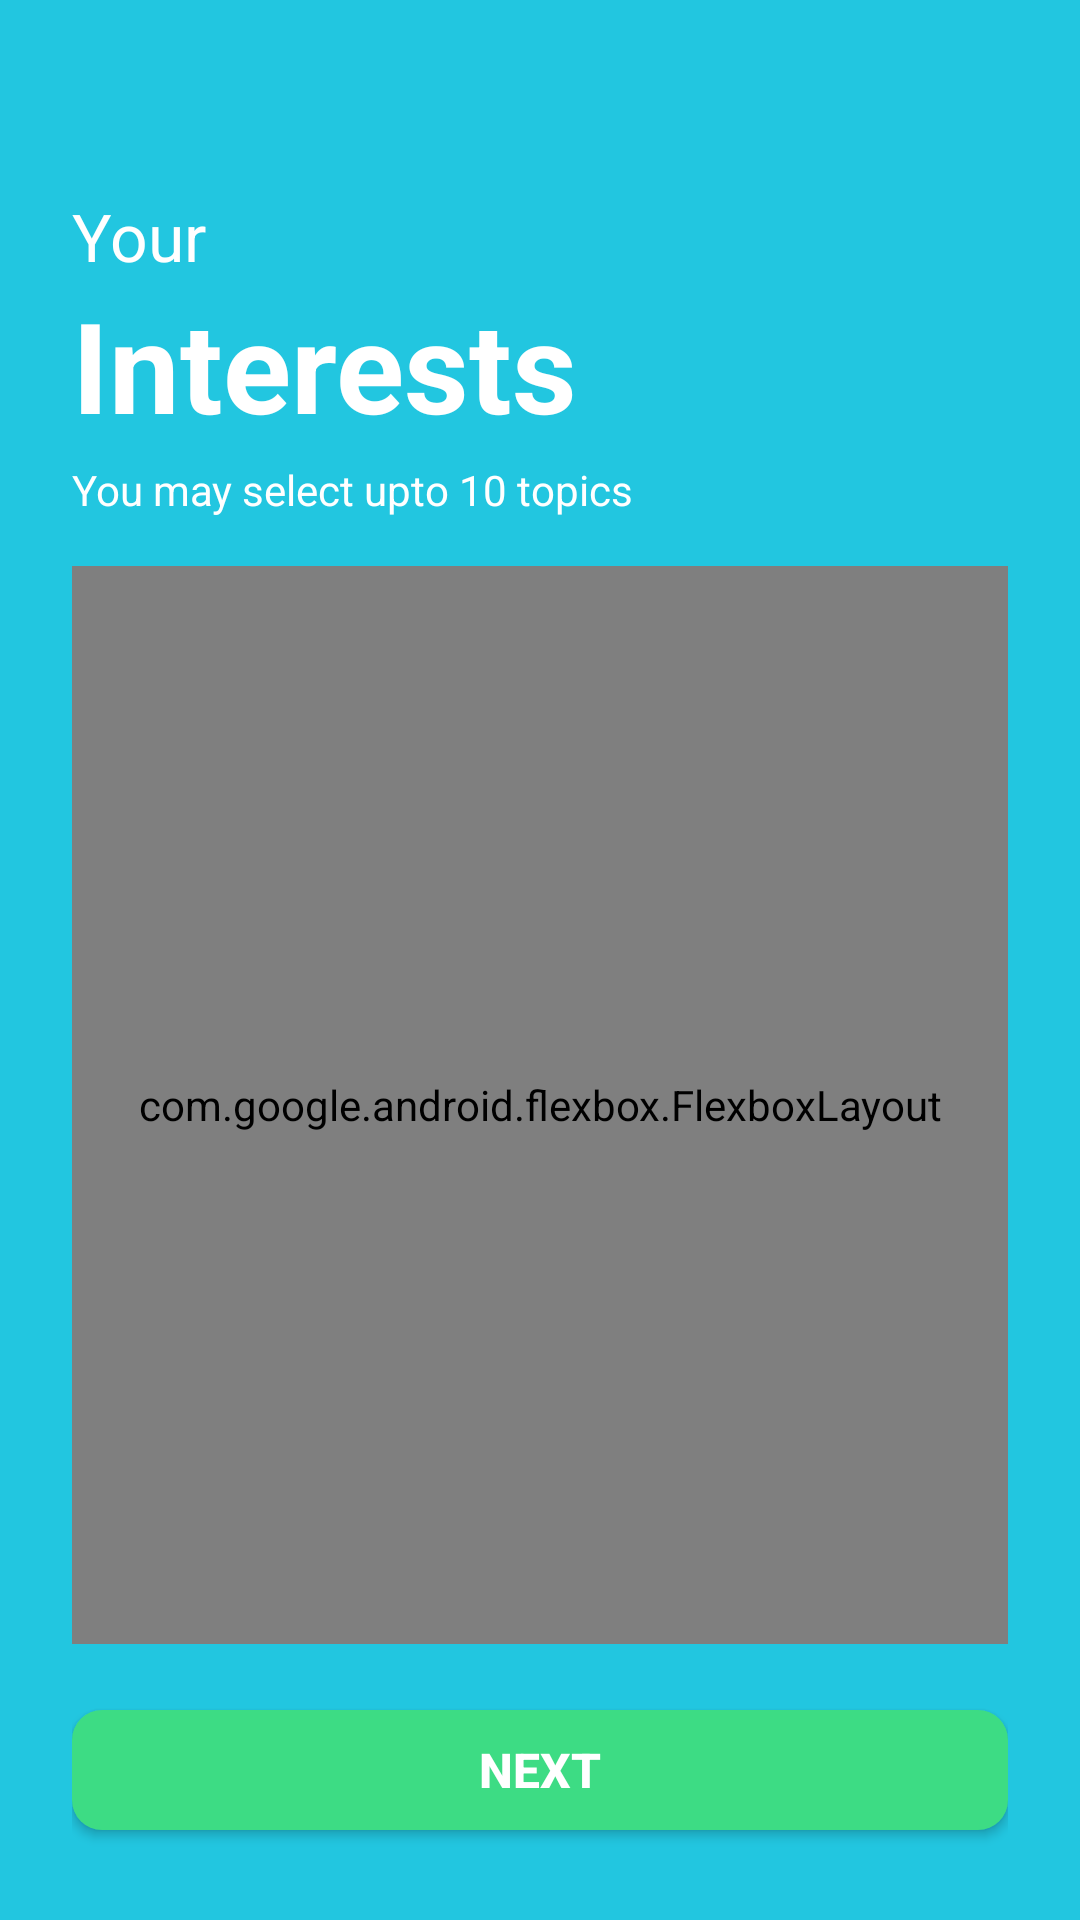

Android layout source for this screen:
<!-- AndroidManifest.xml: application theme Theme.LLMLearningAssistant -->
<!-- res/layout/activity_interests.xml -->
<?xml version="1.0" encoding="utf-8"?>
<LinearLayout xmlns:android="http://schemas.android.com/apk/res/android"
    xmlns:app="http://schemas.android.com/apk/res-auto"
    android:layout_width="match_parent"
    android:layout_height="match_parent"
    android:background="@color/brand_cyan"
    android:orientation="vertical"
    android:padding="24dp">

    <LinearLayout
        android:id="@+id/titleBlock"
        android:layout_width="wrap_content"
        android:layout_height="wrap_content"
        android:layout_marginTop="40dp"
        android:orientation="vertical">

        <TextView
            android:layout_width="wrap_content"
            android:layout_height="wrap_content"
            android:text="@string/your_interests_line1"
            android:textColor="@color/white"
            android:textSize="22sp" />

        <TextView
            android:layout_width="wrap_content"
            android:layout_height="wrap_content"
            android:text="@string/your_interests_line2"
            android:textColor="@color/white"
            android:textSize="42sp"
            android:textStyle="bold" />

        <TextView
            android:layout_width="wrap_content"
            android:layout_height="wrap_content"
            android:layout_marginTop="4dp"
            android:text="@string/interests_subtitle"
            android:textColor="@color/white"
            android:textSize="14sp" />
    </LinearLayout>

    <ScrollView
        android:layout_width="match_parent"
        android:layout_height="0dp"
        android:layout_marginTop="16dp"
        android:layout_weight="1"
        android:fillViewport="true">

        <com.google.android.flexbox.FlexboxLayout
            android:id="@+id/chipContainer"
            android:layout_width="match_parent"
            android:layout_height="wrap_content"
            app:flexWrap="wrap"
            app:justifyContent="flex_start"
            app:alignItems="flex_start" />
    </ScrollView>

    <com.google.android.material.button.MaterialButton
        android:id="@+id/btnNext"
        style="@style/AppButton.Primary"
        android:layout_width="match_parent"
        android:layout_height="wrap_content"
        android:layout_marginTop="16dp"
        android:contentDescription="Save selected interests and continue to the home screen"
        android:text="@string/btn_next" />

</LinearLayout>
<!-- resources referenced by this layout -->
<resources>
  <color name="brand_cyan">#22C6E0</color>
  <color name="white">#FFFFFFFF</color>
  <string name="btn_next">Next</string>
  <string name="interests_subtitle">You may select upto 10 topics</string>
  <string name="your_interests_line1">Your</string>
  <string name="your_interests_line2">Interests</string>
  <style name="AppButton.Primary" parent="Widget.MaterialComponents.Button">
          <item name="android:textColor">@color/white</item>
          <item name="android:textSize">16sp</item>
          <item name="android:textStyle">bold</item>
          <item name="android:minHeight">52dp</item>
          <item name="backgroundTint">@color/accent_green</item>
          <item name="cornerRadius">10dp</item>
          <item name="android:letterSpacing">0</item>
      </style>
  <style name="Theme.LLMLearningAssistant" parent="Theme.MaterialComponents.DayNight.NoActionBar">
          <item name="colorPrimary">@color/brand_cyan</item>
          <item name="colorPrimaryVariant">@color/brand_cyan_dark</item>
          <item name="colorOnPrimary">@color/white</item>
          <item name="colorSecondary">@color/accent_green</item>
          <item name="colorSecondaryVariant">@color/accent_green_dark</item>
          <item name="colorOnSecondary">@color/white</item>
          <item name="android:statusBarColor">@color/brand_cyan</item>
          <item name="android:windowLightStatusBar" tools:targetApi="m">false</item>
          <item name="android:navigationBarColor">@color/brand_cyan</item>
      </style>
  <color name="accent_green">#3DDC84</color>
  <color name="brand_cyan_dark">#0FA8C1</color>
  <color name="accent_green_dark">#2CAE66</color>
</resources>
